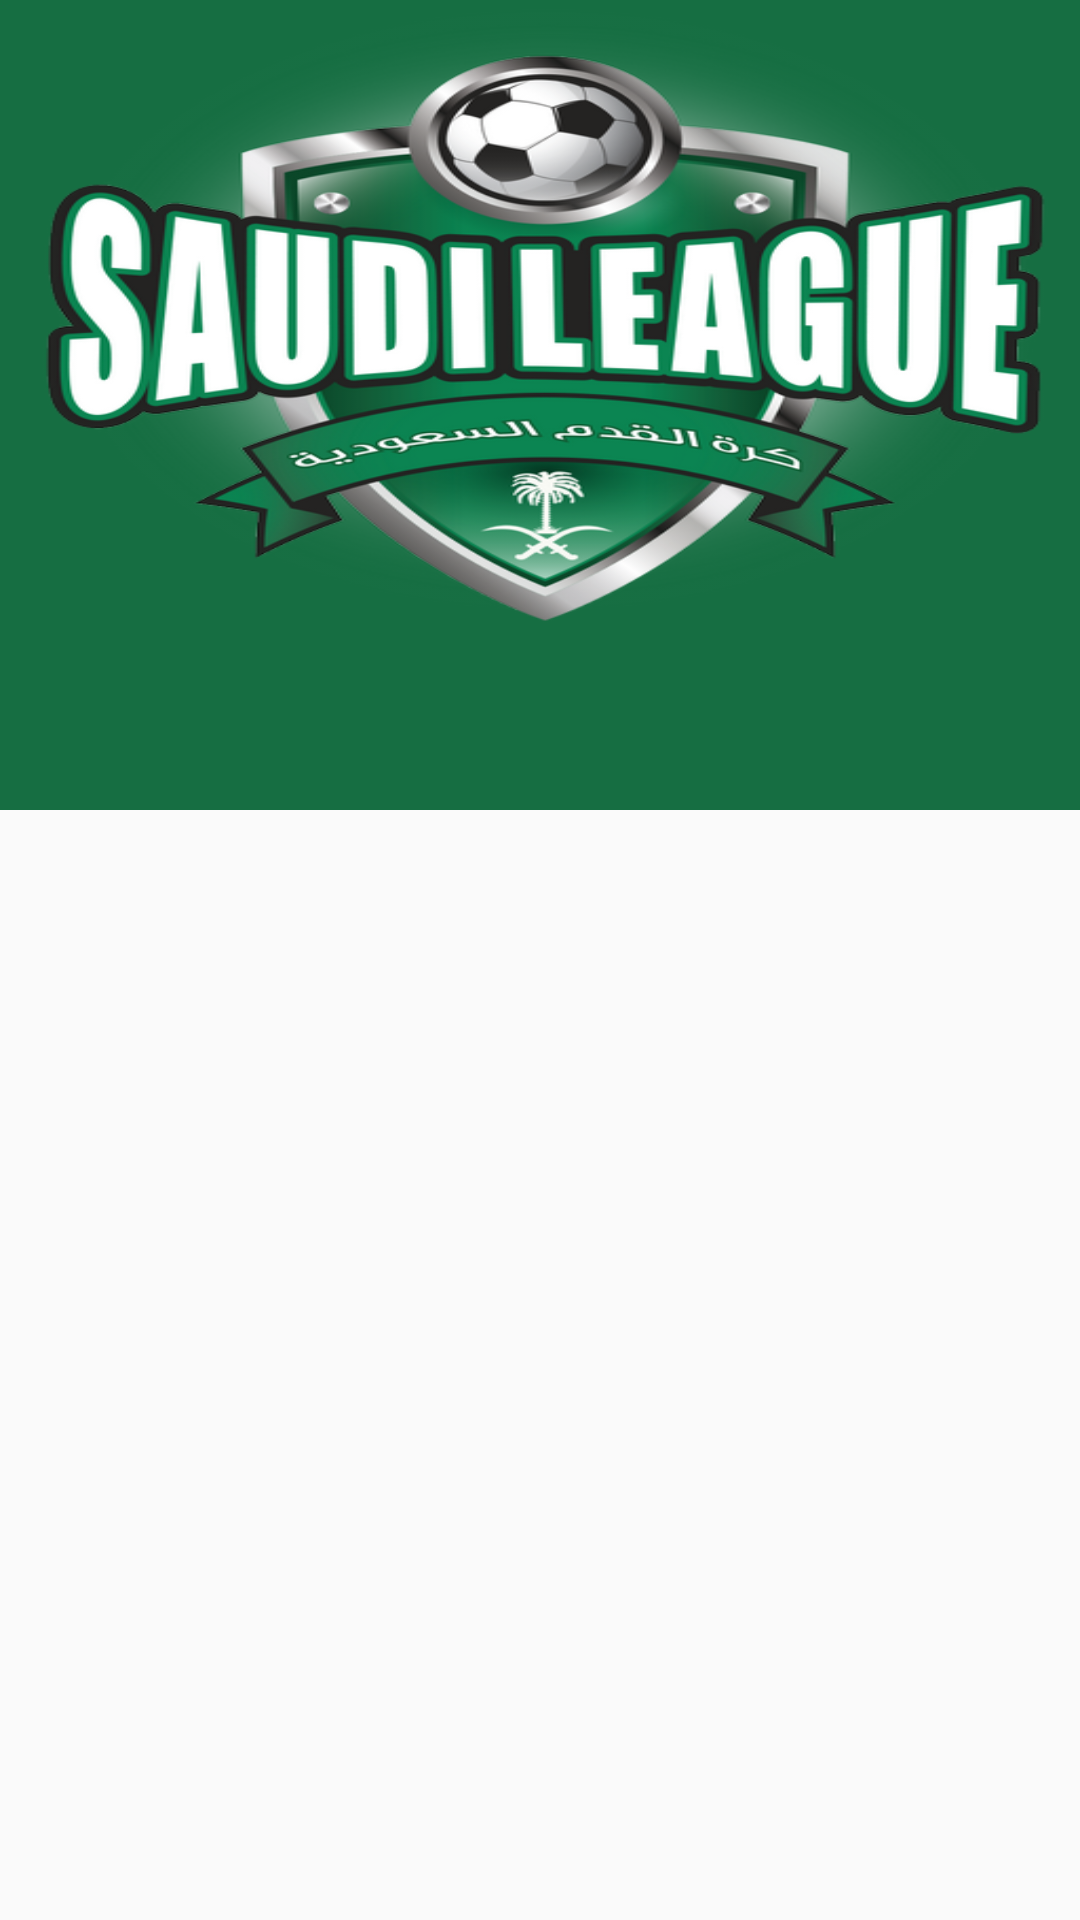

This screen was rendered from an Android layout file. Write that file and the resources it references.
<!-- AndroidManifest.xml: activity theme AppTheme.NoActionBar -->
<!-- res/layout/activity_team_details.xml -->
<?xml version="1.0" encoding="utf-8"?>
<android.support.design.widget.CoordinatorLayout xmlns:android="http://schemas.android.com/apk/res/android"
    xmlns:app="http://schemas.android.com/apk/res-auto"
    android:id="@+id/main_content"
    android:layout_width="match_parent"
    android:layout_height="match_parent"
    android:fitsSystemWindows="true">


    <android.support.design.widget.AppBarLayout
        android:id="@+id/appbar"
        android:layout_width="match_parent"
        android:layout_height="wrap_content"
        android:fitsSystemWindows="true"
        android:theme="@style/ThemeOverlay.AppCompat.Dark.ActionBar">

        <android.support.design.widget.CollapsingToolbarLayout
            android:id="@+id/collapsing_toolbar"
            android:layout_width="match_parent"
            android:layout_height="222dip"
            android:fitsSystemWindows="true"
            app:contentScrim="?attr/colorPrimary"
            app:expandedTitleMarginBottom="20dp"
            app:expandedTitleMarginEnd="64dp"
            app:expandedTitleMarginStart="48dp"
            app:layout_scrollFlags="scroll|exitUntilCollapsed">

            <ImageView
                android:id="@+id/backdrop"
                android:layout_width="match_parent"
                android:layout_height="222dp"
                android:fitsSystemWindows="true"
                android:scaleType="fitXY"
                android:src="@drawable/logo"
                app:layout_collapseMode="parallax" />


            <android.support.v7.widget.Toolbar
                android:id="@+id/toolbar"
                android:layout_width="match_parent"
                android:layout_height="?attr/actionBarSize"
                app:layout_collapseMode="pin"
                app:popupTheme="@style/ThemeOverlay.AppCompat.Light" />
        </android.support.design.widget.CollapsingToolbarLayout>

        <com.google.android.gms.ads.AdView
            android:id="@+id/adView"
            android:layout_width="wrap_content"
            android:layout_height="wrap_content"
            android:layout_alignParentBottom="true"
            android:layout_centerHorizontal="true"
            android:layout_gravity="center_horizontal"
            android:visibility="gone"
            app:adSize="BANNER"
            app:adUnitId="@string/admob_bunner_buttom" />

        <android.support.design.widget.TabLayout
            android:id="@+id/tabLayout"
            android:layout_width="match_parent"
            android:layout_height="match_parent"
            android:visibility="visible"
            app:tabGravity="fill"
            app:tabMode="fixed"
            app:tabPaddingEnd="10dp"
            app:tabPaddingStart="10dp"
            app:tabSelectedTextColor="@color/colorAccent"
            app:tabTextAppearance="@style/MytextAppearance"
            app:tabTextColor="#fff" />


    </android.support.design.widget.AppBarLayout>


    <android.support.v4.view.ViewPager xmlns:android="http://schemas.android.com/apk/res/android"
        xmlns:app="http://schemas.android.com/apk/res-auto"
        xmlns:tools="http://schemas.android.com/tools"
        android:id="@+id/viewPager"
        android:layout_width="match_parent"
        android:layout_height="match_parent"
        app:layout_behavior="@string/appbar_scrolling_view_behavior"
        tools:ignore="RtlHardcoded" />

    <android.support.design.widget.FloatingActionButton
        android:id="@+id/fab"
        android:layout_width="wrap_content"
        android:layout_height="wrap_content"
        android:layout_margin="@dimen/fab_margin"
        android:src="@android:drawable/star_big_off"
        android:visibility="gone"
        app:fabSize="normal"
        app:layout_anchor="@id/toolbar"
        app:layout_anchorGravity="bottom|left" />


</android.support.design.widget.CoordinatorLayout>
<!-- resources referenced by this layout -->
<resources>
  <color name="colorAccent">#FFD761</color>
  <dimen name="fab_margin">20dp</dimen>
  <!-- drawable logo: png bitmap (drawable, 233007 bytes) -->
  <string name="admob_bunner_buttom">ca-app-pub-3112771865384930/1696568602</string>
  <style name="MytextAppearance" parent="TextAppearance.AppCompat.Widget.ActionBar.Title.Inverse">
          <item name="android:textSize">16sp</item>
          <item name="android:textAllCaps">true</item>
      </style>
  <style name="AppTheme.NoActionBar">
          <item name="windowActionBar">false</item>
          <item name="windowNoTitle">true</item>
      </style>
</resources>
